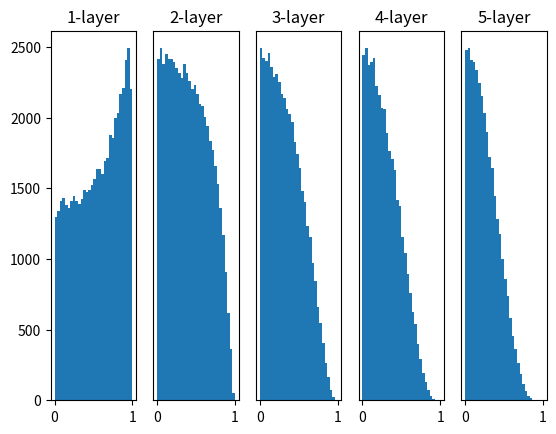

Source code (Python):
#초기값을 0으로 한다면 학습이 올바르게 이루어지지 않는다.
#이유는 오차역전파법에서 모든 가중치의 값이 똑같이 갱신되기 때문.
#예를 들어 2층 신경망에서 첫번째와 두번째 층의 가중치가 0이라고 가정한다면,
#순전파 때의 입력층의 가중치가 0이고, 두번째 층의 뉴런에 모두 같은 값 전달.
#두 번째 층의 모든 뉴런에 같은 값이 입력된다는 것은 역전파때 두번째 층의 가중치가 똑같이 갱신된다는 말.
#가중치들은 같은 초기값에서 시작하고 갱신을 거쳐도 여전히 같은 값을 유지하게 된다.
import numpy as np
import matplotlib.pyplot as plt

def sigmoid(x):
    return 1/(1+np.exp(-x))
def ReLU(x):
    return np.maximum(0,x)
def tanh(x):
    return np.tanh(x)

input_data=np.random.randn(1000,100)#1000개의 데이터
node_num=100 #각 은닉층의 노드(뉴런) 수
hidden_layer_size=5 #은닉층 5개
activations={} #활성화 결과를 저장.

x=input_data
for i in range(hidden_layer_size):
    if i!=0:
        x=activations[i-1]

    #초깃값을 다양하게 바꿔가며 실험.
    #w=np.random.randn(node_num,node_num)*1
    #w=np.random.randn(node_num,node_num)*0.01
    w=np.random.randn(node_num,node_num)*np.sqrt(1.0/node_num) #Xavier초깃값. 표준편차가 1/sqrtn이 되도록
            #n은 앞층의 노드수, 층이 깊어지면서 다소 일그러지지만, 넓게 분포.
            #이는 sigmoid 대신 tanh함수를 이용하면 개선. tanh함수를 이용하면 말끔한 종모양으로 개선.
            #활성화 함수용으로는 원점에서 대칭인 함수가 바람직.(tanh함수)
            
            #ReLU를 사용할때는 He초깃값, sigmoid나 tanh는 Xavier사용.
    #w=np.random.randn(node_num,node_num)*np.sqrt(2.0/node_num)

    a=np.dot(x,w)
    #활성화함수도 바꿔가며 실험
    #z=sigmoid(a)
    #z=ReLU(a)
    z=tanh(a)
    activations[i]=z

for i,a in activations.items():
    plt.subplot(1,len(activations),i+1)
    plt.title(str(i+1)+"-layer")
    if i!=0: plt.yticks([],[])#눈금 표시하기.
    #plt.xlim(0.1,1)
    #plt.ylim(0,7000)
    plt.hist(a.flatten(),30,range=(0,1)) #히스토그램 출력 #30은 선개수
plt.show()
#위 그래프의 hist값, 활성화의 histogram은 고루 분포되어야 한다.
#층과 층사이에 적당하게 다양한 데이터가 흐르게 해야 신경망 학습이 효율적으로 이루어지기 때문이다.
#반대로 치우친 데이터가 흐르면 기울기 소실이나 표현력 제한 문제에 빠져 학습이 잘 이뤄지지 않는다.
